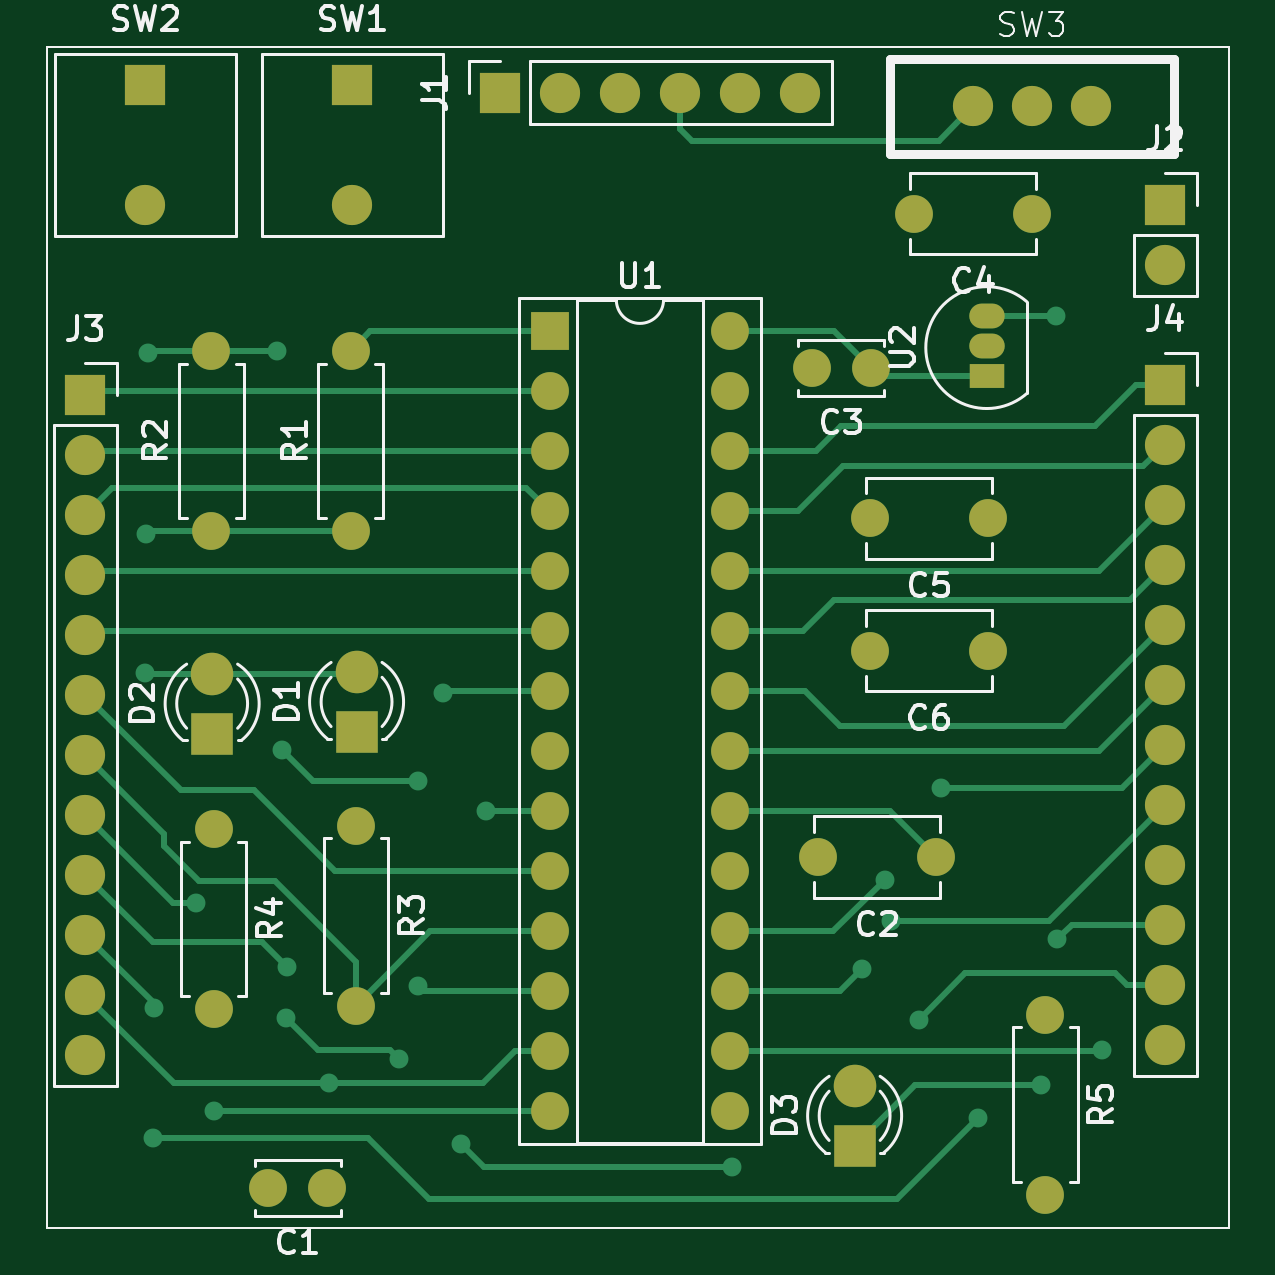
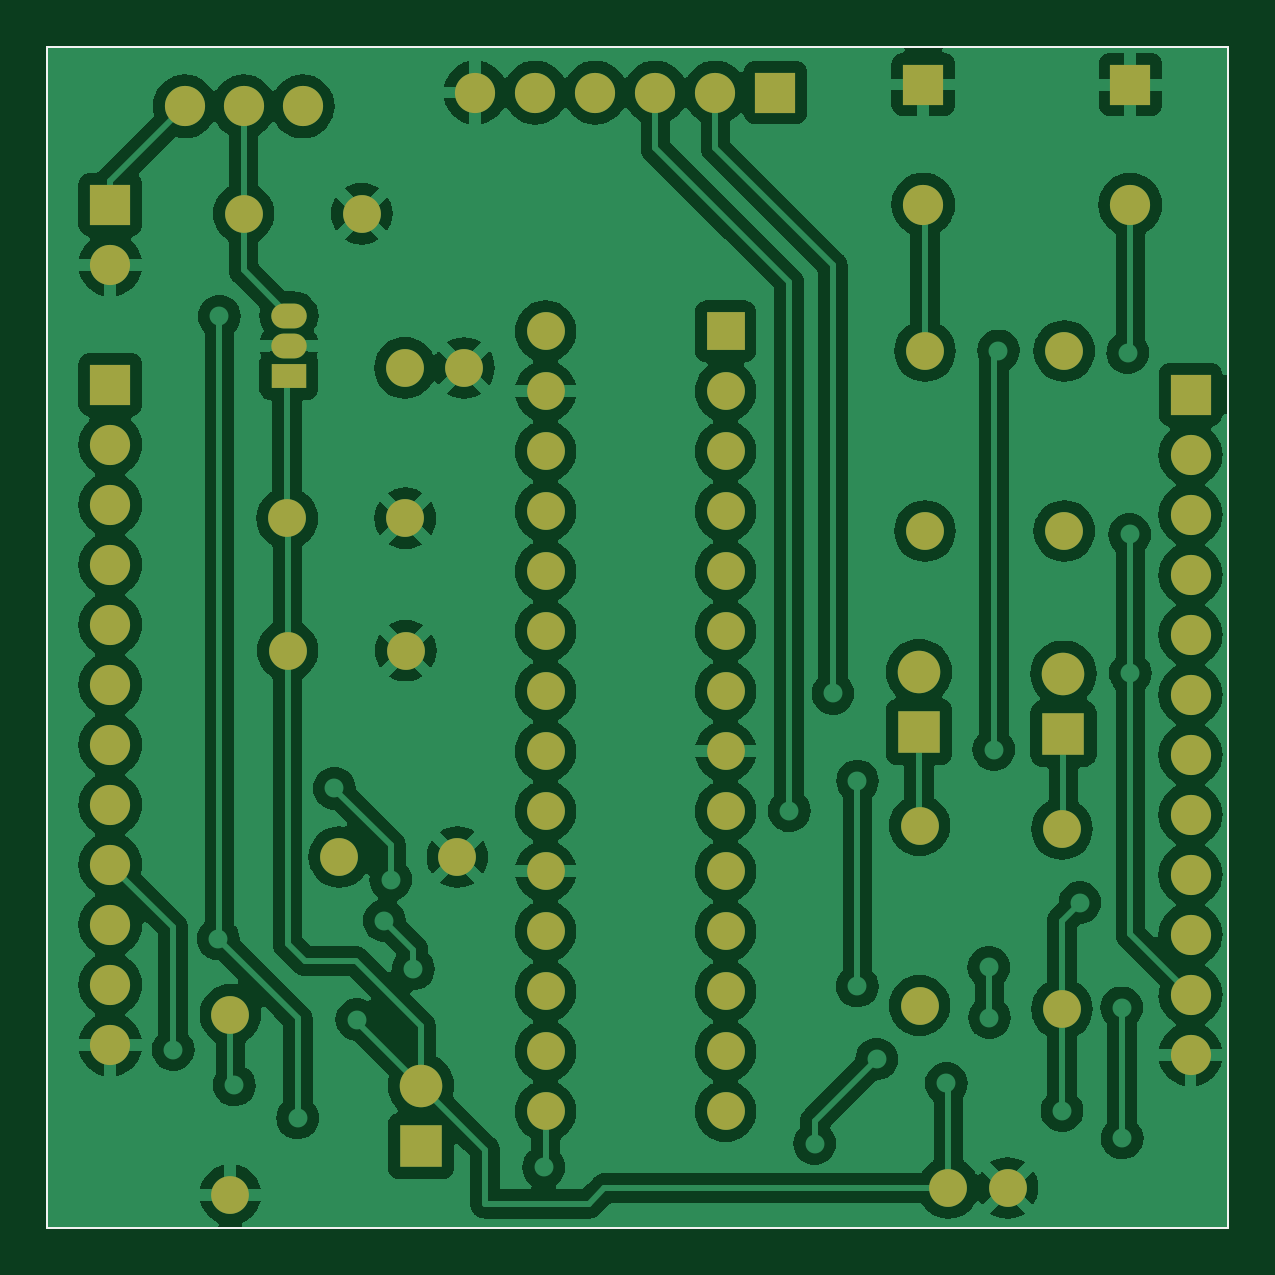
Circuit board: 9 layer files. Board 50.0 x 50.0 mm.
- bottom_copper: HW4-B_Cu.gbr (156469 bytes)
- bottom_mask: HW4-B_Mask.gbr (4071 bytes)
- paste: HW4-B_Paste.gbr (711 bytes)
- bottom_silk: HW4-B_Silkscreen.gbr (712 bytes)
- outline: HW4-Edge_Cuts.gbr (684 bytes)
- top_copper: HW4-F_Cu.gbr (15117 bytes)
- top_mask: HW4-F_Mask.gbr (4071 bytes)
- paste: HW4-F_Paste.gbr (711 bytes)
- top_silk: HW4-F_Silkscreen.gbr (34604 bytes)

=== bottom_copper: HW4-B_Cu.gbr (156469 bytes, source omitted) ===
=== bottom_mask: HW4-B_Mask.gbr ===
%TF.GenerationSoftware,KiCad,Pcbnew,7.0.1*%
%TF.CreationDate,2023-04-16T18:59:37-05:00*%
%TF.ProjectId,HW4,4857342e-6b69-4636-9164-5f7063625858,rev?*%
%TF.SameCoordinates,Original*%
%TF.FileFunction,Soldermask,Bot*%
%TF.FilePolarity,Negative*%
%FSLAX46Y46*%
G04 Gerber Fmt 4.6, Leading zero omitted, Abs format (unit mm)*
G04 Created by KiCad (PCBNEW 7.0.1) date 2023-04-16 18:59:37*
%MOMM*%
%LPD*%
G01*
G04 APERTURE LIST*
%ADD10C,1.600000*%
%ADD11R,1.500000X1.050000*%
%ADD12O,1.500000X1.050000*%
%ADD13R,1.600000X1.600000*%
%ADD14O,1.600000X1.600000*%
%ADD15C,1.700000*%
%ADD16R,1.700000X1.700000*%
%ADD17O,1.700000X1.700000*%
%ADD18R,1.800000X1.800000*%
%ADD19C,1.800000*%
%TA.AperFunction,Profile*%
%ADD20C,0.100000*%
%TD*%
G04 APERTURE END LIST*
D10*
%TO.C,C1*%
X111840593Y-148305838D03*
X109340593Y-148305838D03*
%TD*%
D11*
%TO.C,U2*%
X139764813Y-113923902D03*
D12*
X139764813Y-112653902D03*
X139764813Y-111383902D03*
%TD*%
D13*
%TO.C,U1*%
X121274094Y-112039603D03*
D14*
X121274094Y-114579603D03*
X121274094Y-117119603D03*
X121274094Y-119659603D03*
X121274094Y-122199603D03*
X121274094Y-124739603D03*
X121274094Y-127279603D03*
X121274094Y-129819603D03*
X121274094Y-132359603D03*
X121274094Y-134899603D03*
X121274094Y-137439603D03*
X121274094Y-139979603D03*
X121274094Y-142519603D03*
X121274094Y-145059603D03*
X128894094Y-145059603D03*
X128894094Y-142519603D03*
X128894094Y-139979603D03*
X128894094Y-137439603D03*
X128894094Y-134899603D03*
X128894094Y-132359603D03*
X128894094Y-129819603D03*
X128894094Y-127279603D03*
X128894094Y-124739603D03*
X128894094Y-122199603D03*
X128894094Y-119659603D03*
X128894094Y-117119603D03*
X128894094Y-114579603D03*
X128894094Y-112039603D03*
%TD*%
D15*
%TO.C,SW3*%
X139178524Y-102524073D03*
X141678524Y-102524073D03*
X144178524Y-102524073D03*
%TD*%
D16*
%TO.C,SW2*%
X104140000Y-101600000D03*
D17*
X104140000Y-106680000D03*
%TD*%
D16*
%TO.C,SW1*%
X112907148Y-101596996D03*
D17*
X112907148Y-106676996D03*
%TD*%
D10*
%TO.C,R5*%
X142240000Y-140970000D03*
D14*
X142240000Y-148590000D03*
%TD*%
%TO.C,R4*%
X107038775Y-140730304D03*
D10*
X107038775Y-133110304D03*
%TD*%
%TO.C,R3*%
X113062406Y-132965592D03*
D14*
X113062406Y-140585592D03*
%TD*%
%TO.C,R2*%
X106937784Y-112874741D03*
D10*
X106937784Y-120494741D03*
%TD*%
D14*
%TO.C,R1*%
X112834792Y-112874741D03*
D10*
X112834792Y-120494741D03*
%TD*%
D16*
%TO.C,J4*%
X147320000Y-114300000D03*
D17*
X147320000Y-116840000D03*
X147320000Y-119380000D03*
X147320000Y-121920000D03*
X147320000Y-124460000D03*
X147320000Y-127000000D03*
X147320000Y-129540000D03*
X147320000Y-132080000D03*
X147320000Y-134620000D03*
X147320000Y-137160000D03*
X147320000Y-139700000D03*
X147320000Y-142240000D03*
%TD*%
D16*
%TO.C,J3*%
X101595494Y-114723589D03*
D17*
X101595494Y-117263589D03*
X101595494Y-119803589D03*
X101595494Y-122343589D03*
X101595494Y-124883589D03*
X101595494Y-127423589D03*
X101595494Y-129963589D03*
X101595494Y-132503589D03*
X101595494Y-135043589D03*
X101595494Y-137583589D03*
X101595494Y-140123589D03*
X101595494Y-142663589D03*
%TD*%
D16*
%TO.C,J2*%
X147320000Y-106680000D03*
D17*
X147320000Y-109220000D03*
%TD*%
D16*
%TO.C,J1*%
X119168939Y-101937683D03*
D17*
X121708939Y-101937683D03*
X124248939Y-101937683D03*
X126788939Y-101937683D03*
X129328939Y-101937683D03*
X131868939Y-101937683D03*
%TD*%
D18*
%TO.C,D3*%
X134172314Y-146524084D03*
D19*
X134172314Y-143984084D03*
%TD*%
D18*
%TO.C,D2*%
X106973962Y-129075693D03*
D19*
X106973962Y-126535693D03*
%TD*%
D18*
%TO.C,D1*%
X113088038Y-129003337D03*
D19*
X113088038Y-126463337D03*
%TD*%
D10*
%TO.C,C6*%
X139819080Y-125563427D03*
X134819080Y-125563427D03*
%TD*%
%TO.C,C5*%
X134837169Y-119955843D03*
X139837169Y-119955843D03*
%TD*%
%TO.C,C4*%
X141682245Y-107064407D03*
X136682245Y-107064407D03*
%TD*%
%TO.C,C3*%
X132352153Y-113591526D03*
X134852153Y-113591526D03*
%TD*%
%TO.C,C2*%
X132630313Y-134300405D03*
X137630313Y-134300405D03*
%TD*%
D20*
X150000000Y-100000000D02*
X100000000Y-100000000D01*
X150000000Y-150000000D02*
X150000000Y-100000000D01*
X100000000Y-150000000D02*
X150000000Y-150000000D01*
X100000000Y-100000000D02*
X100000000Y-150000000D01*
M02*

=== paste: HW4-B_Paste.gbr ===
%TF.GenerationSoftware,KiCad,Pcbnew,7.0.1*%
%TF.CreationDate,2023-04-16T18:59:37-05:00*%
%TF.ProjectId,HW4,4857342e-6b69-4636-9164-5f7063625858,rev?*%
%TF.SameCoordinates,Original*%
%TF.FileFunction,Paste,Bot*%
%TF.FilePolarity,Positive*%
%FSLAX46Y46*%
G04 Gerber Fmt 4.6, Leading zero omitted, Abs format (unit mm)*
G04 Created by KiCad (PCBNEW 7.0.1) date 2023-04-16 18:59:37*
%MOMM*%
%LPD*%
G01*
G04 APERTURE LIST*
%TA.AperFunction,Profile*%
%ADD10C,0.100000*%
%TD*%
G04 APERTURE END LIST*
D10*
X150000000Y-100000000D02*
X100000000Y-100000000D01*
X150000000Y-150000000D02*
X150000000Y-100000000D01*
X100000000Y-150000000D02*
X150000000Y-150000000D01*
X100000000Y-100000000D02*
X100000000Y-150000000D01*
M02*

=== bottom_silk: HW4-B_Silkscreen.gbr ===
%TF.GenerationSoftware,KiCad,Pcbnew,7.0.1*%
%TF.CreationDate,2023-04-16T18:59:37-05:00*%
%TF.ProjectId,HW4,4857342e-6b69-4636-9164-5f7063625858,rev?*%
%TF.SameCoordinates,Original*%
%TF.FileFunction,Legend,Bot*%
%TF.FilePolarity,Positive*%
%FSLAX46Y46*%
G04 Gerber Fmt 4.6, Leading zero omitted, Abs format (unit mm)*
G04 Created by KiCad (PCBNEW 7.0.1) date 2023-04-16 18:59:37*
%MOMM*%
%LPD*%
G01*
G04 APERTURE LIST*
%TA.AperFunction,Profile*%
%ADD10C,0.100000*%
%TD*%
G04 APERTURE END LIST*
D10*
X150000000Y-100000000D02*
X100000000Y-100000000D01*
X150000000Y-150000000D02*
X150000000Y-100000000D01*
X100000000Y-150000000D02*
X150000000Y-150000000D01*
X100000000Y-100000000D02*
X100000000Y-150000000D01*
M02*

=== outline: HW4-Edge_Cuts.gbr ===
%TF.GenerationSoftware,KiCad,Pcbnew,7.0.1*%
%TF.CreationDate,2023-04-16T18:59:37-05:00*%
%TF.ProjectId,HW4,4857342e-6b69-4636-9164-5f7063625858,rev?*%
%TF.SameCoordinates,Original*%
%TF.FileFunction,Profile,NP*%
%FSLAX46Y46*%
G04 Gerber Fmt 4.6, Leading zero omitted, Abs format (unit mm)*
G04 Created by KiCad (PCBNEW 7.0.1) date 2023-04-16 18:59:37*
%MOMM*%
%LPD*%
G01*
G04 APERTURE LIST*
%TA.AperFunction,Profile*%
%ADD10C,0.100000*%
%TD*%
G04 APERTURE END LIST*
D10*
X150000000Y-100000000D02*
X100000000Y-100000000D01*
X150000000Y-150000000D02*
X150000000Y-100000000D01*
X100000000Y-150000000D02*
X150000000Y-150000000D01*
X100000000Y-100000000D02*
X100000000Y-150000000D01*
M02*

=== top_copper: HW4-F_Cu.gbr (15117 bytes, source omitted) ===
=== top_mask: HW4-F_Mask.gbr ===
%TF.GenerationSoftware,KiCad,Pcbnew,7.0.1*%
%TF.CreationDate,2023-04-16T18:59:37-05:00*%
%TF.ProjectId,HW4,4857342e-6b69-4636-9164-5f7063625858,rev?*%
%TF.SameCoordinates,Original*%
%TF.FileFunction,Soldermask,Top*%
%TF.FilePolarity,Negative*%
%FSLAX46Y46*%
G04 Gerber Fmt 4.6, Leading zero omitted, Abs format (unit mm)*
G04 Created by KiCad (PCBNEW 7.0.1) date 2023-04-16 18:59:37*
%MOMM*%
%LPD*%
G01*
G04 APERTURE LIST*
%ADD10C,1.600000*%
%ADD11R,1.500000X1.050000*%
%ADD12O,1.500000X1.050000*%
%ADD13R,1.600000X1.600000*%
%ADD14O,1.600000X1.600000*%
%ADD15C,1.700000*%
%ADD16R,1.700000X1.700000*%
%ADD17O,1.700000X1.700000*%
%ADD18R,1.800000X1.800000*%
%ADD19C,1.800000*%
%TA.AperFunction,Profile*%
%ADD20C,0.100000*%
%TD*%
G04 APERTURE END LIST*
D10*
%TO.C,C1*%
X111840593Y-148305838D03*
X109340593Y-148305838D03*
%TD*%
D11*
%TO.C,U2*%
X139764813Y-113923902D03*
D12*
X139764813Y-112653902D03*
X139764813Y-111383902D03*
%TD*%
D13*
%TO.C,U1*%
X121274094Y-112039603D03*
D14*
X121274094Y-114579603D03*
X121274094Y-117119603D03*
X121274094Y-119659603D03*
X121274094Y-122199603D03*
X121274094Y-124739603D03*
X121274094Y-127279603D03*
X121274094Y-129819603D03*
X121274094Y-132359603D03*
X121274094Y-134899603D03*
X121274094Y-137439603D03*
X121274094Y-139979603D03*
X121274094Y-142519603D03*
X121274094Y-145059603D03*
X128894094Y-145059603D03*
X128894094Y-142519603D03*
X128894094Y-139979603D03*
X128894094Y-137439603D03*
X128894094Y-134899603D03*
X128894094Y-132359603D03*
X128894094Y-129819603D03*
X128894094Y-127279603D03*
X128894094Y-124739603D03*
X128894094Y-122199603D03*
X128894094Y-119659603D03*
X128894094Y-117119603D03*
X128894094Y-114579603D03*
X128894094Y-112039603D03*
%TD*%
D15*
%TO.C,SW3*%
X139178524Y-102524073D03*
X141678524Y-102524073D03*
X144178524Y-102524073D03*
%TD*%
D16*
%TO.C,SW2*%
X104140000Y-101600000D03*
D17*
X104140000Y-106680000D03*
%TD*%
D16*
%TO.C,SW1*%
X112907148Y-101596996D03*
D17*
X112907148Y-106676996D03*
%TD*%
D10*
%TO.C,R5*%
X142240000Y-140970000D03*
D14*
X142240000Y-148590000D03*
%TD*%
%TO.C,R4*%
X107038775Y-140730304D03*
D10*
X107038775Y-133110304D03*
%TD*%
%TO.C,R3*%
X113062406Y-132965592D03*
D14*
X113062406Y-140585592D03*
%TD*%
%TO.C,R2*%
X106937784Y-112874741D03*
D10*
X106937784Y-120494741D03*
%TD*%
D14*
%TO.C,R1*%
X112834792Y-112874741D03*
D10*
X112834792Y-120494741D03*
%TD*%
D16*
%TO.C,J4*%
X147320000Y-114300000D03*
D17*
X147320000Y-116840000D03*
X147320000Y-119380000D03*
X147320000Y-121920000D03*
X147320000Y-124460000D03*
X147320000Y-127000000D03*
X147320000Y-129540000D03*
X147320000Y-132080000D03*
X147320000Y-134620000D03*
X147320000Y-137160000D03*
X147320000Y-139700000D03*
X147320000Y-142240000D03*
%TD*%
D16*
%TO.C,J3*%
X101595494Y-114723589D03*
D17*
X101595494Y-117263589D03*
X101595494Y-119803589D03*
X101595494Y-122343589D03*
X101595494Y-124883589D03*
X101595494Y-127423589D03*
X101595494Y-129963589D03*
X101595494Y-132503589D03*
X101595494Y-135043589D03*
X101595494Y-137583589D03*
X101595494Y-140123589D03*
X101595494Y-142663589D03*
%TD*%
D16*
%TO.C,J2*%
X147320000Y-106680000D03*
D17*
X147320000Y-109220000D03*
%TD*%
D16*
%TO.C,J1*%
X119168939Y-101937683D03*
D17*
X121708939Y-101937683D03*
X124248939Y-101937683D03*
X126788939Y-101937683D03*
X129328939Y-101937683D03*
X131868939Y-101937683D03*
%TD*%
D18*
%TO.C,D3*%
X134172314Y-146524084D03*
D19*
X134172314Y-143984084D03*
%TD*%
D18*
%TO.C,D2*%
X106973962Y-129075693D03*
D19*
X106973962Y-126535693D03*
%TD*%
D18*
%TO.C,D1*%
X113088038Y-129003337D03*
D19*
X113088038Y-126463337D03*
%TD*%
D10*
%TO.C,C6*%
X139819080Y-125563427D03*
X134819080Y-125563427D03*
%TD*%
%TO.C,C5*%
X134837169Y-119955843D03*
X139837169Y-119955843D03*
%TD*%
%TO.C,C4*%
X141682245Y-107064407D03*
X136682245Y-107064407D03*
%TD*%
%TO.C,C3*%
X132352153Y-113591526D03*
X134852153Y-113591526D03*
%TD*%
%TO.C,C2*%
X132630313Y-134300405D03*
X137630313Y-134300405D03*
%TD*%
D20*
X150000000Y-100000000D02*
X100000000Y-100000000D01*
X150000000Y-150000000D02*
X150000000Y-100000000D01*
X100000000Y-150000000D02*
X150000000Y-150000000D01*
X100000000Y-100000000D02*
X100000000Y-150000000D01*
M02*

=== paste: HW4-F_Paste.gbr ===
%TF.GenerationSoftware,KiCad,Pcbnew,7.0.1*%
%TF.CreationDate,2023-04-16T18:59:37-05:00*%
%TF.ProjectId,HW4,4857342e-6b69-4636-9164-5f7063625858,rev?*%
%TF.SameCoordinates,Original*%
%TF.FileFunction,Paste,Top*%
%TF.FilePolarity,Positive*%
%FSLAX46Y46*%
G04 Gerber Fmt 4.6, Leading zero omitted, Abs format (unit mm)*
G04 Created by KiCad (PCBNEW 7.0.1) date 2023-04-16 18:59:37*
%MOMM*%
%LPD*%
G01*
G04 APERTURE LIST*
%TA.AperFunction,Profile*%
%ADD10C,0.100000*%
%TD*%
G04 APERTURE END LIST*
D10*
X150000000Y-100000000D02*
X100000000Y-100000000D01*
X150000000Y-150000000D02*
X150000000Y-100000000D01*
X100000000Y-150000000D02*
X150000000Y-150000000D01*
X100000000Y-100000000D02*
X100000000Y-150000000D01*
M02*

=== top_silk: HW4-F_Silkscreen.gbr (34604 bytes, source omitted) ===
